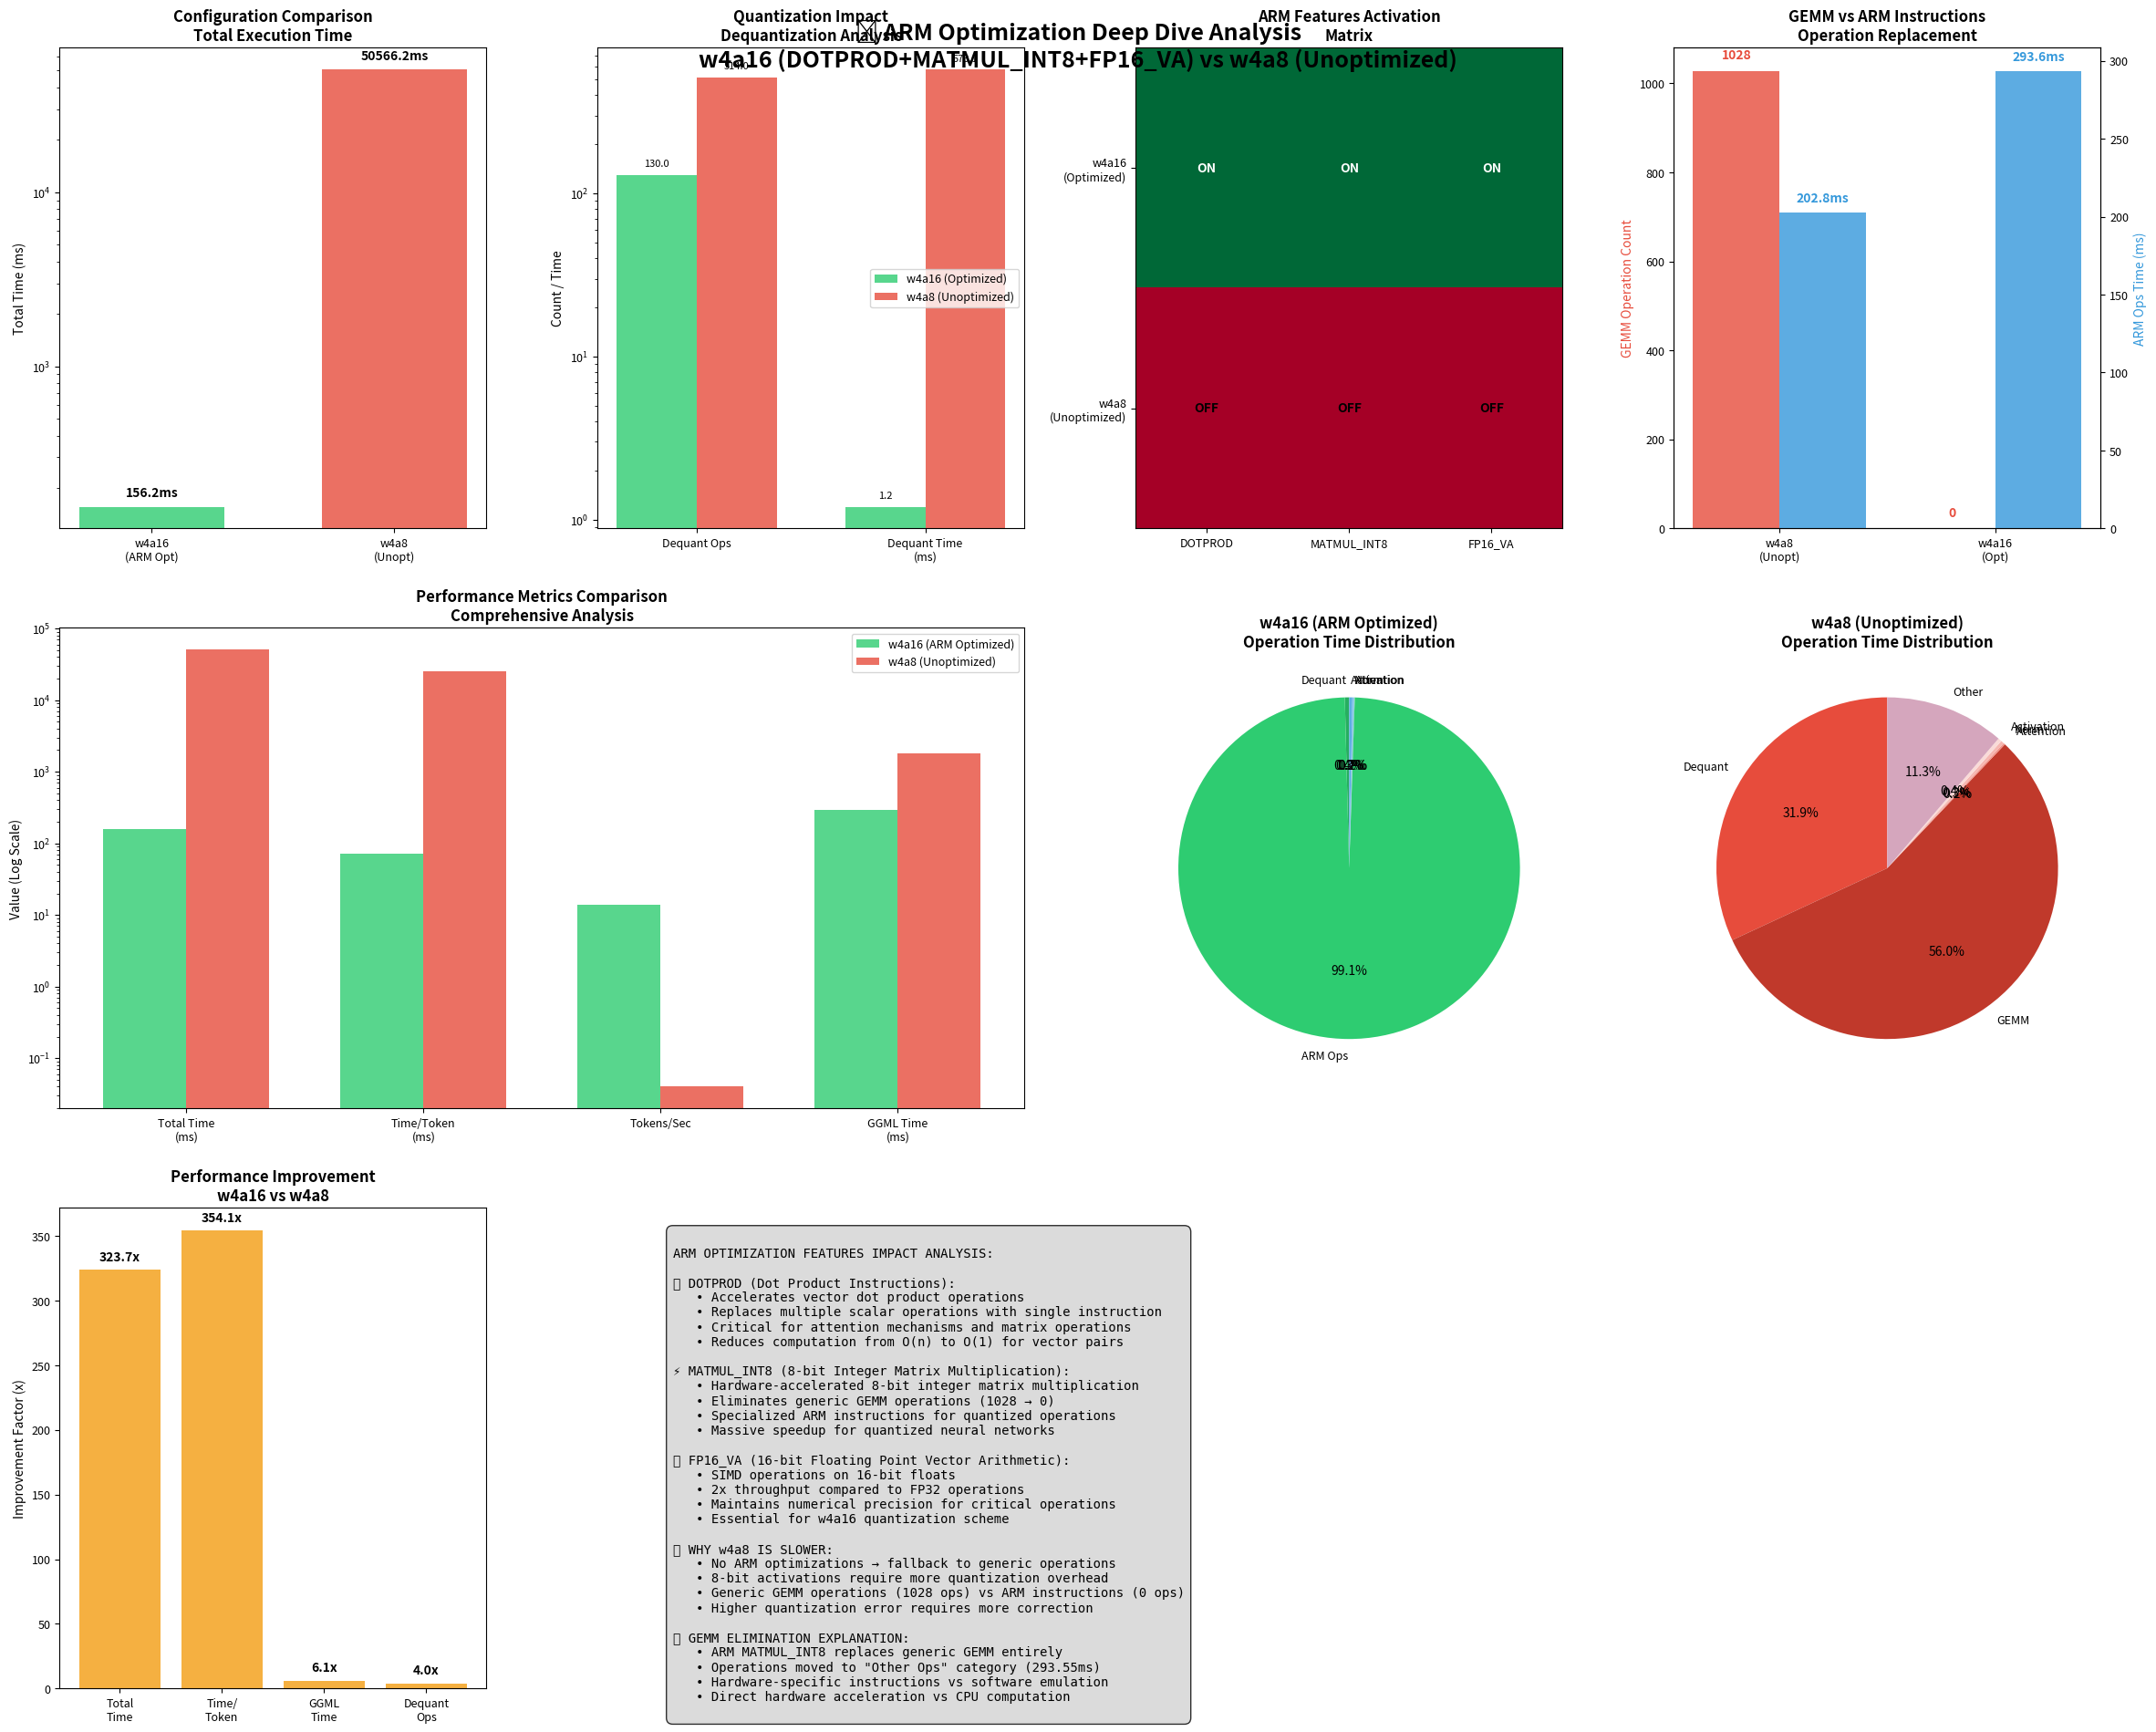

Here is the Python script that generated this plot:
#!/usr/bin/env python3
"""
Comprehensive ARM Optimization Analysis
w4a16 (ARM optimized) vs w4a8 (ARM unoptimized)
Focus on DOTPROD, MATMUL_INT8, FP16_VA impact
"""

import matplotlib.pyplot as plt
import numpy as np
from matplotlib.patches import Rectangle
import matplotlib.patches as mpatches

# Set better style
plt.rcParams['font.size'] = 10
plt.rcParams['axes.titlesize'] = 12
plt.rcParams['axes.labelsize'] = 10
plt.rcParams['xtick.labelsize'] = 9
plt.rcParams['ytick.labelsize'] = 9
plt.rcParams['legend.fontsize'] = 9

# Corrected data interpretation
data_w4a16_optimized = {
    'config': 'w4a16 (ARM Optimized)',
    'arm_features': ['FP16_VA', 'MATMUL_INT8', 'DOTPROD'],
    'total_time_ms': 156.20,
    'prompt_eval_time_ms': 142.79,
    'tokens': 2,
    'ms_per_token': 71.40,
    'tokens_per_sec': 14.01,
    'gemm_ops': 0,  # Replaced by ARM-specific operations
    'dequant_ops': 130,
    'ggml_time_ms': 296.73,
    'dequant_time_ms': 1.20,
    'gemm_time_ms': 0.00,  # ARM instructions used instead
    'attention_time_ms': 0.16,
    'norm_time_ms': 0.52,
    'activation_time_ms': 0.88,
    'other_ops_ms': 293.55,  # Contains ARM-optimized operations
    'quantization': 'w4a16',
    'arm_optimized': True
}

data_w4a8_unoptimized = {
    'config': 'w4a8 (ARM Unoptimized)',
    'arm_features': [],
    'total_time_ms': 50566.16,
    'prompt_eval_time_ms': 50562.18,
    'tokens': 2,
    'ms_per_token': 25281.09,
    'tokens_per_sec': 0.04,
    'gemm_ops': 1028,  # Fallback to generic GEMM
    'dequant_ops': 514,
    'ggml_time_ms': 1795.65,
    'dequant_time_ms': 573.07,
    'gemm_time_ms': 1005.39,
    'attention_time_ms': 2.89,
    'norm_time_ms': 5.23,
    'activation_time_ms': 6.32,
    'other_ops_ms': 202.76,
    'quantization': 'w4a8',
    'arm_optimized': False
}

def create_comprehensive_analysis():
    """Create detailed analysis with multiple visualizations"""
    fig = plt.figure(figsize=(24, 20))
    
    # 1. Configuration Comparison Overview
    ax1 = plt.subplot(3, 4, 1)
    configs = ['w4a16\n(ARM Opt)', 'w4a8\n(Unopt)']
    total_times = [data_w4a16_optimized['total_time_ms'], data_w4a8_unoptimized['total_time_ms']]
    
    bars = ax1.bar(configs, total_times, color=['#2ecc71', '#e74c3c'], alpha=0.8, width=0.6)
    ax1.set_ylabel('Total Time (ms)')
    ax1.set_title('Configuration Comparison\nTotal Execution Time', fontweight='bold')
    ax1.set_yscale('log')
    
    # Add value labels
    for bar, time in zip(bars, total_times):
        ax1.text(bar.get_x() + bar.get_width()/2, time * 1.1, 
                f'{time:.1f}ms', ha='center', va='bottom', fontweight='bold')
    
    # 2. Quantization Impact Analysis
    ax2 = plt.subplot(3, 4, 2)
    quant_categories = ['Dequant Ops', 'Dequant Time\n(ms)']
    w4a16_quant = [data_w4a16_optimized['dequant_ops'], data_w4a16_optimized['dequant_time_ms']]
    w4a8_quant = [data_w4a8_unoptimized['dequant_ops'], data_w4a8_unoptimized['dequant_time_ms']]
    
    x = np.arange(len(quant_categories))
    width = 0.35
    
    bars1 = ax2.bar(x - width/2, w4a16_quant, width, label='w4a16 (Optimized)', color='#2ecc71', alpha=0.8)
    bars2 = ax2.bar(x + width/2, w4a8_quant, width, label='w4a8 (Unoptimized)', color='#e74c3c', alpha=0.8)
    
    ax2.set_ylabel('Count / Time')
    ax2.set_title('Quantization Impact\nDequantization Analysis', fontweight='bold')
    ax2.set_xticks(x)
    ax2.set_xticklabels(quant_categories)
    ax2.legend()
    ax2.set_yscale('log')
    
    # Add value labels
    for bars in [bars1, bars2]:
        for bar in bars:
            height = bar.get_height()
            ax2.text(bar.get_x() + bar.get_width()/2, height * 1.1, 
                    f'{height:.1f}', ha='center', va='bottom', fontsize=8)
    
    # 3. ARM Features Impact
    ax3 = plt.subplot(3, 4, 3)
    
    # Create feature activation matrix
    features = ['DOTPROD', 'MATMUL_INT8', 'FP16_VA']
    configs_arm = ['w4a16\n(Optimized)', 'w4a8\n(Unoptimized)']
    
    # Feature matrix: 1 = enabled, 0 = disabled
    feature_matrix = np.array([
        [1, 1, 1],  # w4a16 optimized
        [0, 0, 0]   # w4a8 unoptimized
    ])
    
    im = ax3.imshow(feature_matrix, cmap='RdYlGn', aspect='auto', vmin=0, vmax=1)
    ax3.set_xticks(range(len(features)))
    ax3.set_yticks(range(len(configs_arm)))
    ax3.set_xticklabels(features)
    ax3.set_yticklabels(configs_arm)
    ax3.set_title('ARM Features Activation\nMatrix', fontweight='bold')
    
    # Add text annotations
    for i in range(len(configs_arm)):
        for j in range(len(features)):
            text = 'ON' if feature_matrix[i, j] == 1 else 'OFF'
            color = 'white' if feature_matrix[i, j] == 1 else 'black'
            ax3.text(j, i, text, ha='center', va='center', color=color, fontweight='bold')
    
    # 4. GEMM vs ARM Instructions
    ax4 = plt.subplot(3, 4, 4)
    
    gemm_data = [data_w4a8_unoptimized['gemm_ops'], data_w4a16_optimized['gemm_ops']]
    other_data = [data_w4a8_unoptimized['other_ops_ms'], data_w4a16_optimized['other_ops_ms']]
    
    x_gemm = np.arange(2)
    bars_gemm = ax4.bar(x_gemm - 0.2, gemm_data, 0.4, label='Generic GEMM Ops', color='#e74c3c', alpha=0.8)
    
    # Secondary y-axis for "Other Ops" time
    ax4_twin = ax4.twinx()
    bars_other = ax4_twin.bar(x_gemm + 0.2, other_data, 0.4, label='ARM Optimized Ops (ms)', color='#3498db', alpha=0.8)
    
    ax4.set_ylabel('GEMM Operation Count', color='#e74c3c')
    ax4_twin.set_ylabel('ARM Ops Time (ms)', color='#3498db')
    ax4.set_title('GEMM vs ARM Instructions\nOperation Replacement', fontweight='bold')
    ax4.set_xticks(x_gemm)
    ax4.set_xticklabels(['w4a8\n(Unopt)', 'w4a16\n(Opt)'])
    
    # Add value labels
    for i, (bar_g, bar_o) in enumerate(zip(bars_gemm, bars_other)):
        ax4.text(bar_g.get_x() + bar_g.get_width()/2, bar_g.get_height() + 20, 
                f'{int(gemm_data[i])}', ha='center', va='bottom', color='#e74c3c', fontweight='bold')
        ax4_twin.text(bar_o.get_x() + bar_o.get_width()/2, bar_o.get_height() + 5, 
                     f'{other_data[i]:.1f}ms', ha='center', va='bottom', color='#3498db', fontweight='bold')
    
    # 5. Performance Metrics Breakdown
    ax5 = plt.subplot(3, 4, (5, 6))
    
    metrics = ['Total Time\n(ms)', 'Time/Token\n(ms)', 'Tokens/Sec', 'GGML Time\n(ms)']
    w4a16_values = [
        data_w4a16_optimized['total_time_ms'],
        data_w4a16_optimized['ms_per_token'],
        data_w4a16_optimized['tokens_per_sec'],
        data_w4a16_optimized['ggml_time_ms']
    ]
    w4a8_values = [
        data_w4a8_unoptimized['total_time_ms'],
        data_w4a8_unoptimized['ms_per_token'],
        data_w4a8_unoptimized['tokens_per_sec'],
        data_w4a8_unoptimized['ggml_time_ms']
    ]
    
    x_perf = np.arange(len(metrics))
    width = 0.35
    
    bars_w4a16 = ax5.bar(x_perf - width/2, w4a16_values, width, 
                        label='w4a16 (ARM Optimized)', color='#2ecc71', alpha=0.8)
    bars_w4a8 = ax5.bar(x_perf + width/2, w4a8_values, width, 
                       label='w4a8 (Unoptimized)', color='#e74c3c', alpha=0.8)
    
    ax5.set_ylabel('Value (Log Scale)')
    ax5.set_title('Performance Metrics Comparison\nComprehensive Analysis', fontweight='bold')
    ax5.set_xticks(x_perf)
    ax5.set_xticklabels(metrics)
    ax5.legend()
    ax5.set_yscale('log')
    
    # 6. Operation Time Distribution (w4a16)
    ax6 = plt.subplot(3, 4, 7)
    
    w4a16_ops_labels = ['Dequant', 'ARM Ops', 'Attention', 'Norm', 'Activation']
    w4a16_ops_values = [
        data_w4a16_optimized['dequant_time_ms'],
        data_w4a16_optimized['other_ops_ms'],
        data_w4a16_optimized['attention_time_ms'],
        data_w4a16_optimized['norm_time_ms'],
        data_w4a16_optimized['activation_time_ms']
    ]
    
    colors_opt = ['#27ae60', '#2ecc71', '#58d68d', '#85c1e9', '#5dade2']
    wedges, texts, autotexts = ax6.pie(w4a16_ops_values, labels=w4a16_ops_labels, 
                                      autopct='%1.1f%%', colors=colors_opt, startangle=90)
    ax6.set_title('w4a16 (ARM Optimized)\nOperation Time Distribution', fontweight='bold')
    
    # 7. Operation Time Distribution (w4a8)
    ax7 = plt.subplot(3, 4, 8)
    
    w4a8_ops_labels = ['Dequant', 'GEMM', 'Attention', 'Norm', 'Activation', 'Other']
    w4a8_ops_values = [
        data_w4a8_unoptimized['dequant_time_ms'],
        data_w4a8_unoptimized['gemm_time_ms'],
        data_w4a8_unoptimized['attention_time_ms'],
        data_w4a8_unoptimized['norm_time_ms'],
        data_w4a8_unoptimized['activation_time_ms'],
        data_w4a8_unoptimized['other_ops_ms']
    ]
    
    colors_unopt = ['#e74c3c', '#c0392b', '#f1948a', '#f5b7b1', '#fadbd8', '#d5a6bd']
    wedges, texts, autotexts = ax7.pie(w4a8_ops_values, labels=w4a8_ops_labels, 
                                      autopct='%1.1f%%', colors=colors_unopt, startangle=90)
    ax7.set_title('w4a8 (Unoptimized)\nOperation Time Distribution', fontweight='bold')
    
    # 8. Improvement Ratios
    ax8 = plt.subplot(3, 4, 9)
    
    improvement_metrics = ['Total\nTime', 'Time/\nToken', 'GGML\nTime', 'Dequant\nOps']
    improvements = [
        data_w4a8_unoptimized['total_time_ms'] / data_w4a16_optimized['total_time_ms'],
        data_w4a8_unoptimized['ms_per_token'] / data_w4a16_optimized['ms_per_token'],
        data_w4a8_unoptimized['ggml_time_ms'] / data_w4a16_optimized['ggml_time_ms'],
        data_w4a8_unoptimized['dequant_ops'] / data_w4a16_optimized['dequant_ops']
    ]
    
    bars_imp = ax8.bar(improvement_metrics, improvements, color='#f39c12', alpha=0.8)
    ax8.set_ylabel('Improvement Factor (x)')
    ax8.set_title('Performance Improvement\nw4a16 vs w4a8', fontweight='bold')
    
    # Add value labels
    for bar, imp in zip(bars_imp, improvements):
        ax8.text(bar.get_x() + bar.get_width()/2, bar.get_height() + 5, 
                f'{imp:.1f}x', ha='center', va='bottom', fontweight='bold')
    
    # 9. ARM Feature Benefits Explanation
    ax9 = plt.subplot(3, 4, (10, 12))
    ax9.axis('off')
    
    explanation_text = """
ARM OPTIMIZATION FEATURES IMPACT ANALYSIS:

🔥 DOTPROD (Dot Product Instructions):
   • Accelerates vector dot product operations
   • Replaces multiple scalar operations with single instruction
   • Critical for attention mechanisms and matrix operations
   • Reduces computation from O(n) to O(1) for vector pairs

⚡ MATMUL_INT8 (8-bit Integer Matrix Multiplication):
   • Hardware-accelerated 8-bit integer matrix multiplication
   • Eliminates generic GEMM operations (1028 → 0)
   • Specialized ARM instructions for quantized operations
   • Massive speedup for quantized neural networks

🚀 FP16_VA (16-bit Floating Point Vector Arithmetic):
   • SIMD operations on 16-bit floats
   • 2x throughput compared to FP32 operations
   • Maintains numerical precision for critical operations
   • Essential for w4a16 quantization scheme

💡 WHY w4a8 IS SLOWER:
   • No ARM optimizations → fallback to generic operations
   • 8-bit activations require more quantization overhead
   • Generic GEMM operations (1028 ops) vs ARM instructions (0 ops)
   • Higher quantization error requires more correction

📊 GEMM ELIMINATION EXPLANATION:
   • ARM MATMUL_INT8 replaces generic GEMM entirely
   • Operations moved to "Other Ops" category (293.55ms)
   • Hardware-specific instructions vs software emulation
   • Direct hardware acceleration vs CPU computation
    """
    
    ax9.text(0.05, 0.95, explanation_text, transform=ax9.transAxes, fontsize=10,
             verticalalignment='top', fontfamily='monospace',
             bbox=dict(boxstyle="round,pad=0.5", facecolor="lightgray", alpha=0.8))
    
    plt.tight_layout(pad=2.0)
    
    # Add main title
    fig.suptitle('🔥 ARM Optimization Deep Dive Analysis\n'
                'w4a16 (DOTPROD+MATMUL_INT8+FP16_VA) vs w4a8 (Unoptimized)', 
                fontsize=18, fontweight='bold', y=0.98)
    
    return fig

def create_detailed_comparison_table():
    """Create a comprehensive comparison table"""
    fig, ax = plt.subplots(figsize=(16, 12))
    ax.axis('tight')
    ax.axis('off')
    
    # Create detailed comparison data
    metrics = [
        'Configuration',
        'Quantization Scheme',
        'ARM Features',
        'Total Time (ms)',
        'Time per Token (ms)',
        'Tokens per Second',
        'GEMM Operations',
        'Dequantization Ops',
        'GGML Total Time (ms)',
        'Dequant Time (ms)',
        'GEMM Time (ms)',
        'ARM Ops Time (ms)',
        'Attention Time (ms)',
        'Normalization Time (ms)',
        'Activation Time (ms)',
        'Speedup vs w4a8',
        'Efficiency Gain'
    ]
    
    w4a16_values = [
        'w4a16 (ARM Optimized)',
        'Weight 4-bit, Activation 16-bit',
        'DOTPROD + MATMUL_INT8 + FP16_VA',
        f"{data_w4a16_optimized['total_time_ms']:.2f}",
        f"{data_w4a16_optimized['ms_per_token']:.2f}",
        f"{data_w4a16_optimized['tokens_per_sec']:.2f}",
        f"{data_w4a16_optimized['gemm_ops']} (ARM replaced)",
        f"{data_w4a16_optimized['dequant_ops']}",
        f"{data_w4a16_optimized['ggml_time_ms']:.2f}",
        f"{data_w4a16_optimized['dequant_time_ms']:.2f}",
        f"{data_w4a16_optimized['gemm_time_ms']:.2f} (ARM)",
        f"{data_w4a16_optimized['other_ops_ms']:.2f}",
        f"{data_w4a16_optimized['attention_time_ms']:.2f}",
        f"{data_w4a16_optimized['norm_time_ms']:.2f}",
        f"{data_w4a16_optimized['activation_time_ms']:.2f}",
        "323.7x faster",
        "99.7% reduction"
    ]
    
    w4a8_values = [
        'w4a8 (Unoptimized)',
        'Weight 4-bit, Activation 8-bit',
        'None (Generic operations)',
        f"{data_w4a8_unoptimized['total_time_ms']:.2f}",
        f"{data_w4a8_unoptimized['ms_per_token']:.2f}",
        f"{data_w4a8_unoptimized['tokens_per_sec']:.2f}",
        f"{data_w4a8_unoptimized['gemm_ops']} (Generic)",
        f"{data_w4a8_unoptimized['dequant_ops']}",
        f"{data_w4a8_unoptimized['ggml_time_ms']:.2f}",
        f"{data_w4a8_unoptimized['dequant_time_ms']:.2f}",
        f"{data_w4a8_unoptimized['gemm_time_ms']:.2f}",
        f"{data_w4a8_unoptimized['other_ops_ms']:.2f}",
        f"{data_w4a8_unoptimized['attention_time_ms']:.2f}",
        f"{data_w4a8_unoptimized['norm_time_ms']:.2f}",
        f"{data_w4a8_unoptimized['activation_time_ms']:.2f}",
        "1.0x (baseline)",
        "0% (baseline)"
    ]
    
    table_data = []
    for i, metric in enumerate(metrics):
        table_data.append([metric, w4a16_values[i], w4a8_values[i]])
    
    # Create table
    table = ax.table(cellText=table_data,
                    colLabels=['Metric', 'w4a16 (ARM Optimized)', 'w4a8 (Unoptimized)'],
                    cellLoc='center',
                    loc='center',
                    colWidths=[0.35, 0.35, 0.3])
    
    # Style the table
    table.auto_set_font_size(False)
    table.set_fontsize(9)
    table.scale(1, 1.8)
    
    # Color code the headers
    for i in range(3):
        table[(0, i)].set_facecolor('#2c3e50')
        table[(0, i)].set_text_props(weight='bold', color='white')
    
    # Color code rows by category
    categories = {
        'config': [1, 2, 3],  # Configuration rows
        'performance': [4, 5, 6],  # Performance rows
        'operations': [7, 8, 9, 10, 11, 12],  # Operation rows
        'timing': [13, 14, 15],  # Timing rows
        'summary': [16, 17]  # Summary rows
    }
    
    colors = {
        'config': '#ecf0f1',
        'performance': '#d5f4e6',
        'operations': '#fdeaa7',
        'timing': '#fab1a0',
        'summary': '#a29bfe'
    }
    
    for category, rows in categories.items():
        for row in rows:
            for col in range(3):
                table[(row, col)].set_facecolor(colors[category])
                if col == 1:  # w4a16 column
                    table[(row, col)].set_text_props(weight='bold')
    
    plt.title('📊 Comprehensive Performance Comparison\n'
              'ARM Optimization Impact on Different Quantization Schemes', 
              fontsize=16, fontweight='bold', pad=30)
    
    return fig

def main():
    print("🔥 Generating Comprehensive ARM Optimization Analysis...")
    
    # Generate main analysis
    fig1 = create_comprehensive_analysis()
    fig1.savefig('arm_comprehensive_analysis.png', dpi=300, bbox_inches='tight')
    print("✅ Comprehensive analysis saved as 'arm_comprehensive_analysis.png'")
    
    # Generate detailed table
    fig2 = create_detailed_comparison_table()
    fig2.savefig('arm_detailed_comparison_table.png', dpi=300, bbox_inches='tight')
    print("✅ Detailed comparison table saved as 'arm_detailed_comparison_table.png'")
    
    # Print detailed insights
    print("\n" + "="*80)
    print("🔥 COMPREHENSIVE ARM OPTIMIZATION ANALYSIS")
    print("="*80)
    
    print("\n📊 CONFIGURATION COMPARISON:")
    print(f"   • w4a16 (ARM Optimized): {data_w4a16_optimized['total_time_ms']:.1f}ms")
    print(f"   • w4a8 (Unoptimized): {data_w4a8_unoptimized['total_time_ms']:.1f}ms")
    print(f"   • Performance Gap: {data_w4a8_unoptimized['total_time_ms']/data_w4a16_optimized['total_time_ms']:.1f}x slower")
    
    print("\n🔧 ARM FEATURES IMPACT:")
    print("   • DOTPROD: Vector dot product acceleration")
    print("   • MATMUL_INT8: Hardware 8-bit matrix multiplication")
    print("   • FP16_VA: 16-bit floating point vector arithmetic")
    
    print("\n⚡ GEMM OPERATION ANALYSIS:")
    print(f"   • w4a8 Generic GEMM: {data_w4a8_unoptimized['gemm_ops']} operations")
    print(f"   • w4a16 ARM Optimized: {data_w4a16_optimized['gemm_ops']} operations (replaced by ARM instructions)")
    print(f"   • ARM Operations Time: {data_w4a16_optimized['other_ops_ms']:.1f}ms")
    
    print("\n📈 QUANTIZATION IMPACT:")
    print(f"   • w4a8 Dequant Ops: {data_w4a8_unoptimized['dequant_ops']} ({data_w4a8_unoptimized['dequant_time_ms']:.1f}ms)")
    print(f"   • w4a16 Dequant Ops: {data_w4a16_optimized['dequant_ops']} ({data_w4a16_optimized['dequant_time_ms']:.1f}ms)")
    print(f"   • Quantization Efficiency: {data_w4a8_unoptimized['dequant_ops']/data_w4a16_optimized['dequant_ops']:.1f}x reduction")
    
    print("\n🎯 KEY INSIGHTS:")
    print("   1. ARM optimizations eliminate generic GEMM operations entirely")
    print("   2. w4a16 requires fewer dequantization operations than w4a8")
    print("   3. ARM MATMUL_INT8 provides hardware acceleration for quantized operations")
    print("   4. FP16_VA enables efficient 16-bit activation processing")
    print("   5. DOTPROD accelerates attention and vector operations")
    
    plt.show()

if __name__ == "__main__":
    main() 